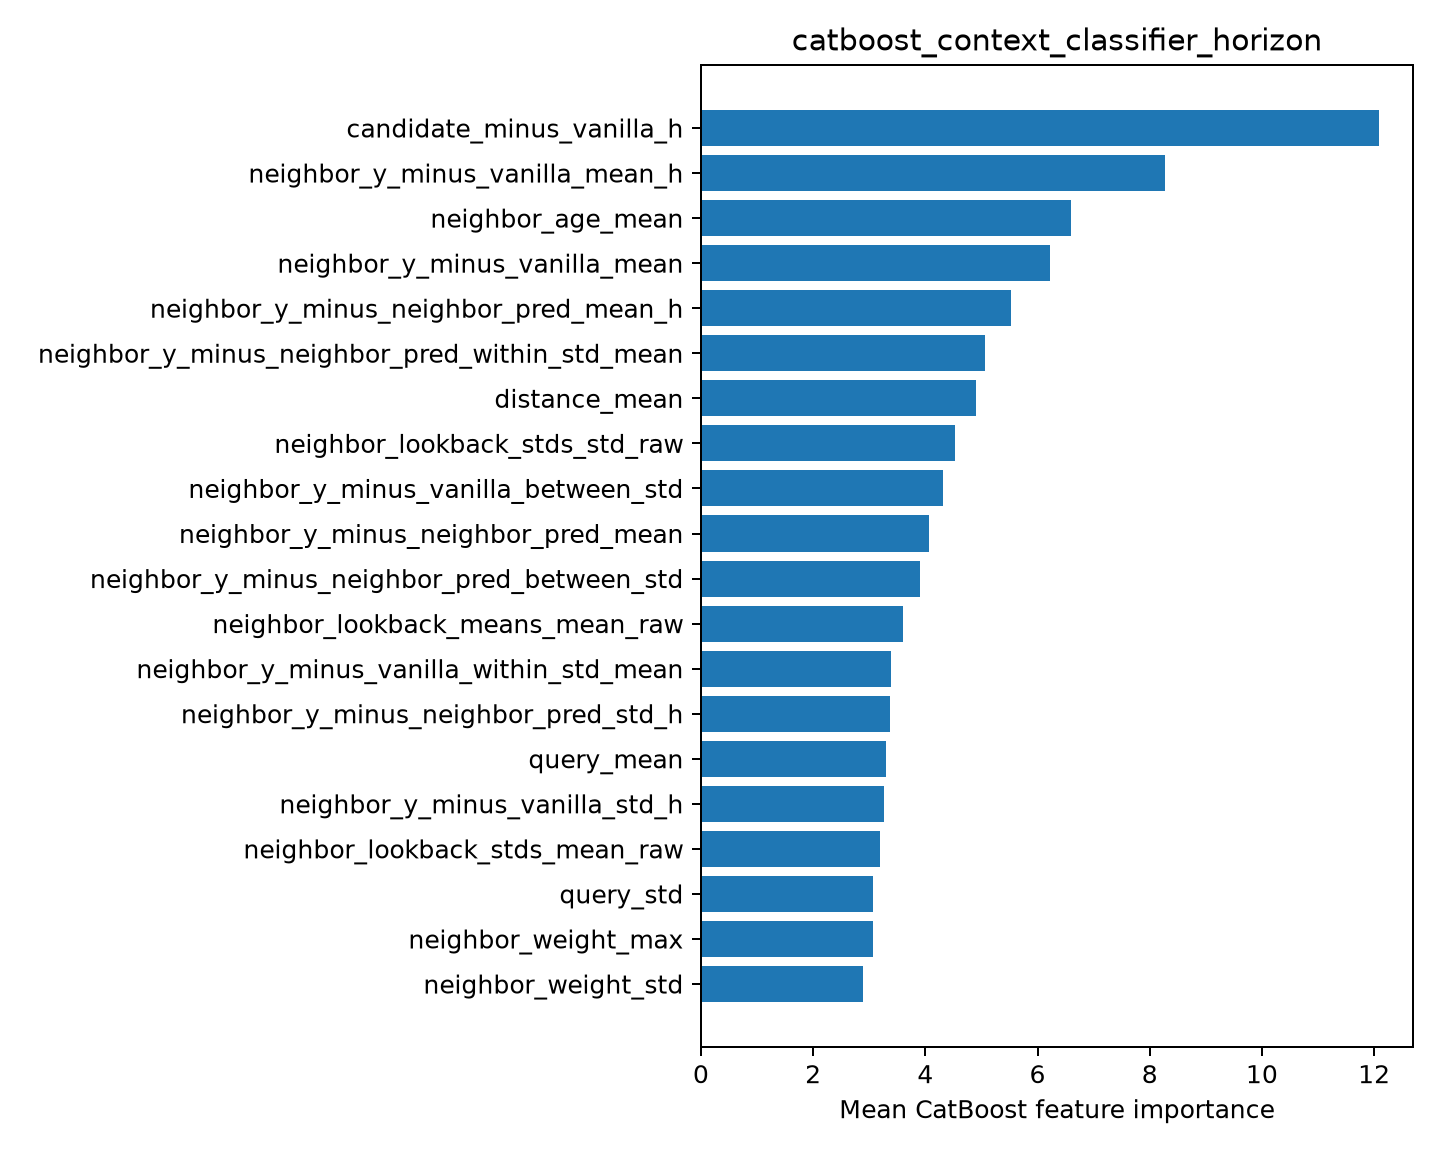

Values plotted in this chart, from the file beside it:
feature, importance
candidate_minus_vanilla_h, 12.09
neighbor_y_minus_vanilla_mean_h, 8.281
neighbor_age_mean, 6.601
neighbor_y_minus_vanilla_mean, 6.219
neighbor_y_minus_neighbor_pred_mean_h, 5.53
neighbor_y_minus_neighbor_pred_within_st…, 5.057
distance_mean, 4.907
neighbor_lookback_stds_std_raw, 4.536
neighbor_y_minus_vanilla_between_std, 4.315
neighbor_y_minus_neighbor_pred_mean, 4.065
neighbor_y_minus_neighbor_pred_between_s…, 3.908
neighbor_lookback_means_mean_raw, 3.603
neighbor_y_minus_vanilla_within_std_mean, 3.383
neighbor_y_minus_neighbor_pred_std_h, 3.369
query_mean, 3.295
neighbor_y_minus_vanilla_std_h, 3.271
neighbor_lookback_stds_mean_raw, 3.188
query_std, 3.062
neighbor_weight_max, 3.06
neighbor_weight_std, 2.888
